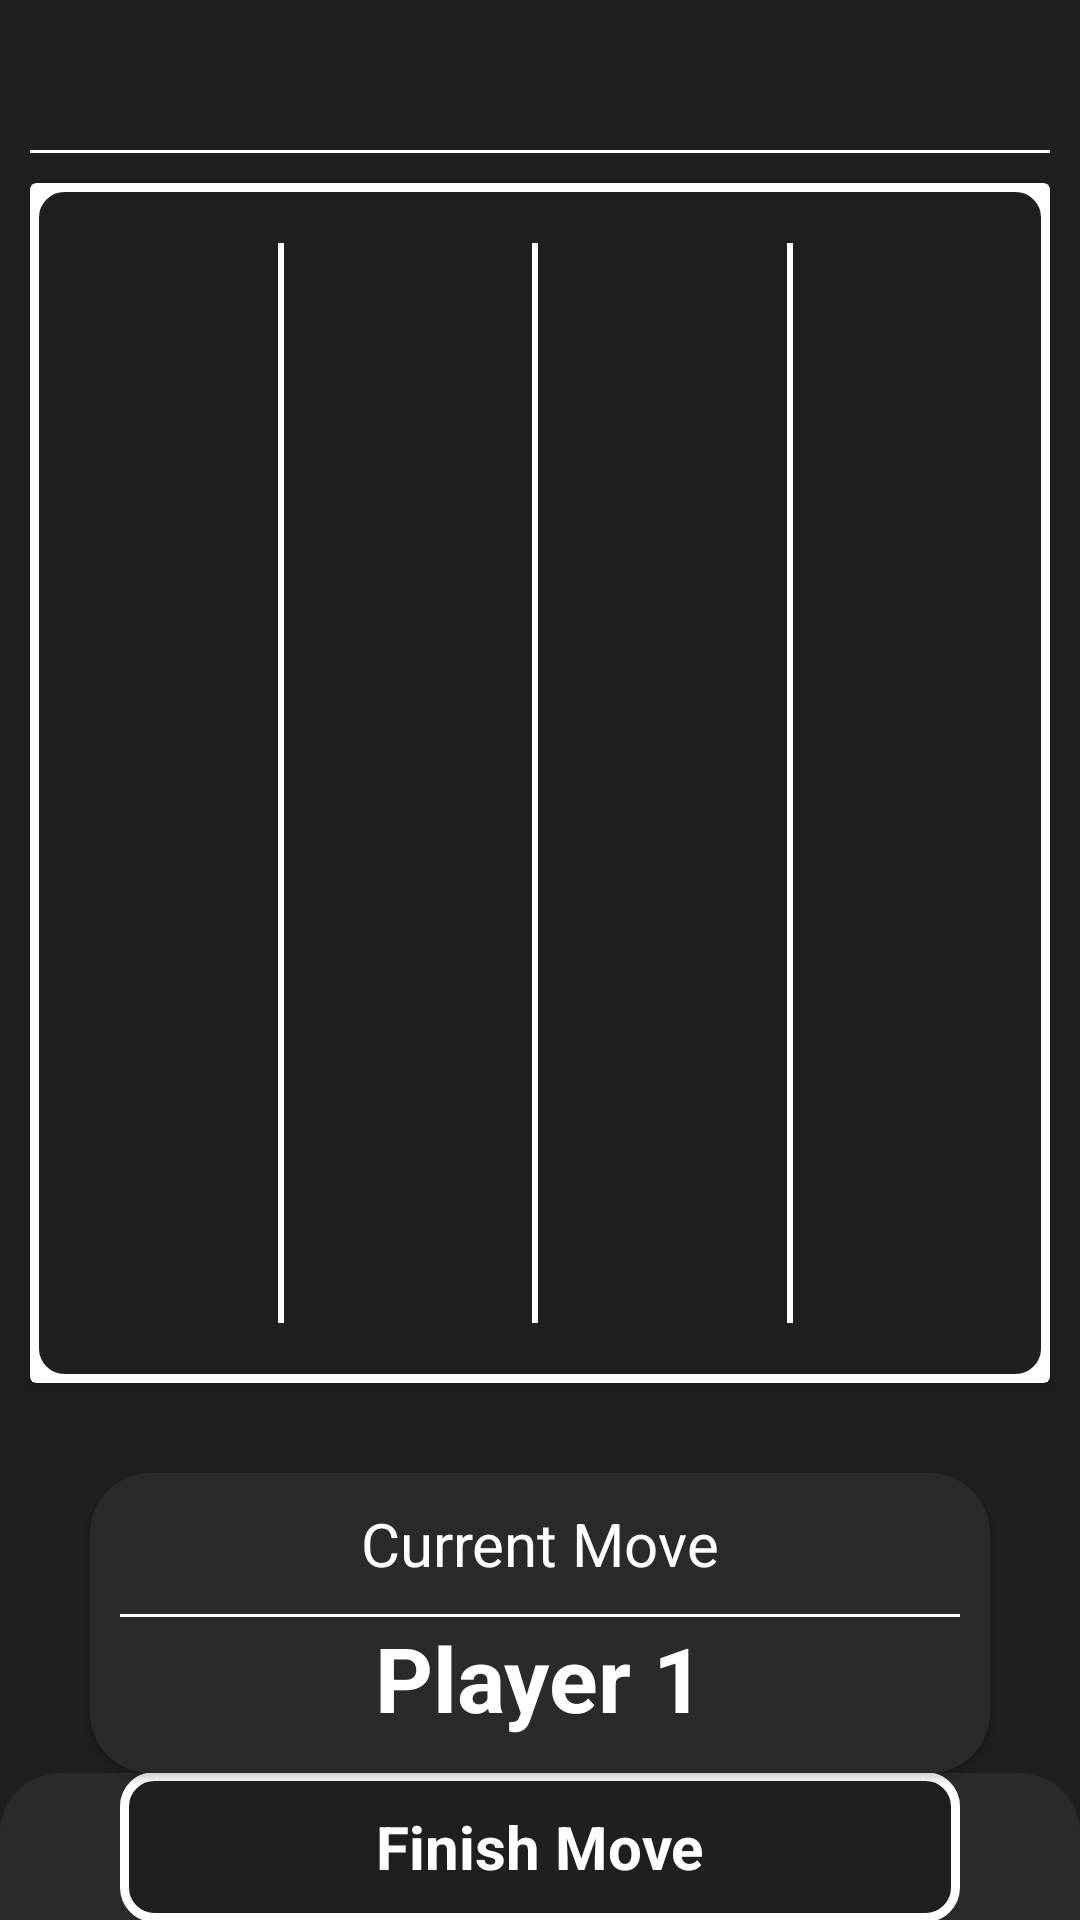

This screen was rendered from an Android layout file. Write that file and the resources it references.
<!-- AndroidManifest.xml: application theme Theme.AIGame -->
<!-- res/layout/activity_game.xml -->
<?xml version="1.0" encoding="utf-8"?>
<LinearLayout xmlns:android="http://schemas.android.com/apk/res/android"
    xmlns:app="http://schemas.android.com/apk/res-auto"
    android:background="#1f1f1f"
    xmlns:tools="http://schemas.android.com/tools"
    android:layout_width="match_parent"
    android:orientation="vertical"
    android:layout_height="match_parent"
    tools:context=".GameActivity">

    <View
        android:layout_marginEnd="10dp"
        android:layout_marginStart="10dp"
        android:layout_marginTop="50dp"
        android:background="@color/white"
        android:layout_width="match_parent"
        android:layout_height="1dp"/>

    <androidx.cardview.widget.CardView
        android:layout_margin="10dp"
        android:layout_width="match_parent"
        android:layout_height="400dp">

        <LinearLayout
            android:background="@drawable/btn1"
            android:orientation="horizontal"
            android:weightSum="160"
            android:layout_width="match_parent"
            android:layout_height="400dp">

            <LinearLayout
                android:padding="5dp"
                android:id="@+id/ll1"
                android:orientation="vertical"
                android:layout_weight="39"
                android:gravity="center_horizontal"
                android:layout_width="0dp"
                android:layout_height="match_parent">

            </LinearLayout>

            <View
                android:layout_weight="1"
                android:background="@color/white"
                android:layout_width="0dp"
                android:layout_marginBottom="20dp"
                android:layout_marginTop="20dp"
                android:layout_height="match_parent"/>

            <LinearLayout
                android:padding="5dp"
                android:id="@+id/ll2"
                android:orientation="vertical"
                android:layout_weight="39"
                android:gravity="center_horizontal"
                android:layout_width="0dp"
                android:layout_height="match_parent">

            </LinearLayout>

            <View
                android:layout_weight="1"
                android:background="@color/white"
                android:layout_width="0dp"
                android:layout_marginBottom="20dp"
                android:layout_marginTop="20dp"
                android:layout_height="match_parent"/>

            <LinearLayout
                android:padding="5dp"
                android:id="@+id/ll3"
                android:gravity="center_horizontal"
                android:orientation="vertical"
                android:layout_weight="39"
                android:layout_width="0dp"
                android:layout_height="match_parent">

            </LinearLayout>

            <View
                android:layout_weight="1"
                android:background="@color/white"
                android:layout_width="0dp"
                android:layout_marginBottom="20dp"
                android:layout_marginTop="20dp"
                android:layout_height="match_parent"/>

            <LinearLayout
                android:padding="5dp"
                android:id="@+id/ll4"
                android:gravity="center_horizontal"
                android:orientation="vertical"
                android:layout_weight="39"
                android:layout_width="0dp"
                android:layout_height="match_parent">


            </LinearLayout>

        </LinearLayout>
    </androidx.cardview.widget.CardView>

    <androidx.cardview.widget.CardView
        android:id="@+id/btnSinglePlayer"
        android:backgroundTint="#2a2a2b"
        app:cardCornerRadius="20dp"
        android:layout_marginTop="20dp"
        android:layout_marginStart="30dp"
        android:layout_marginEnd="30dp"
        android:layout_width="match_parent"
        android:layout_height="100dp">

        <LinearLayout
            android:orientation="vertical"
            android:layout_width="match_parent"
            android:layout_height="match_parent">

            <TextView
                android:layout_marginTop="10dp"
                android:layout_gravity="center_horizontal"
                android:textColor="@color/white"
                android:textSize="20sp"
                android:text="Current Move"
                android:layout_width="wrap_content"
                android:layout_height="wrap_content"/>

            <View
                android:layout_marginEnd="10dp"
                android:layout_marginStart="10dp"
                android:layout_marginTop="10dp"
                android:background="@color/white"
                android:layout_width="match_parent"
                android:layout_height="1dp"/>

            <TextView
                android:id="@+id/currentPlayer"
                android:layout_gravity="center"
                android:textStyle="bold"
                android:textSize="30sp"
                android:textColor="@color/white"
                android:text="Player 1"
                android:layout_width="wrap_content"
                android:layout_height="wrap_content"/>


        </LinearLayout>

    </androidx.cardview.widget.CardView>

    <RelativeLayout
        android:layout_width="match_parent"
        android:layout_height="match_parent">

        <LinearLayout
            android:gravity="center"
            android:background="@drawable/footer"
            android:layout_alignParentBottom="true"
            android:layout_width="match_parent"
            android:orientation="vertical"
            android:layout_height="100dp">

            <LinearLayout
                android:id="@+id/btnFinishMove"
                android:gravity="center"
                android:background="@drawable/btn1"
                android:layout_marginEnd="40dp"
                android:layout_marginStart="40dp"
                android:layout_width="match_parent"
                android:layout_height="50dp">

                <TextView
                    android:textColor="@color/white"
                    android:textStyle="bold"
                    android:textSize="20sp"
                    android:text="Finish Move"
                    android:layout_width="wrap_content"
                    android:layout_height="wrap_content"/>

            </LinearLayout>

            <LinearLayout
                android:gravity="center"
                android:visibility="gone"
                android:background="@drawable/btn1"
                android:layout_marginEnd="40dp"
                android:layout_marginStart="40dp"
                android:layout_width="match_parent"
                android:layout_height="50dp">

                <TextView
                    android:textColor="@color/white"
                    android:textStyle="bold"
                    android:textSize="20sp"
                    android:text="Play Again"
                    android:layout_width="wrap_content"
                    android:layout_height="wrap_content"/>

            </LinearLayout>

        </LinearLayout>

    </RelativeLayout>




</LinearLayout>
<!-- resources referenced by this layout -->
<resources>
  <!-- drawable btn1 (drawable) -->
  <?xml version="1.0" encoding="utf-8"?>
  <shape android:shape="rectangle" xmlns:android="http://schemas.android.com/apk/res/android">
  
      <stroke android:color="@color/white" android:width="3dp"/>
      <corners android:topRightRadius="10dp"
          android:topLeftRadius="10dp"
          android:bottomLeftRadius="10dp"
          android:bottomRightRadius="10dp"/>
      <solid android:color="#1f1f1f"/>
  
  </shape>
  <!-- drawable footer (drawable) -->
  <?xml version="1.0" encoding="utf-8"?>
  <shape android:shape="rectangle" xmlns:android="http://schemas.android.com/apk/res/android">
  
      <corners android:topLeftRadius="20dp" android:topRightRadius="20dp"/>
      <solid android:color="#2a2a2b"/>
  
  </shape>
  <style name="Theme.AIGame" parent="Theme.MaterialComponents.DayNight.NoActionBar">
          
          <item name="colorPrimary">@color/purple_500</item>
          <item name="colorPrimaryVariant">@color/purple_700</item>
          <item name="colorOnPrimary">@color/white</item>
          
          <item name="colorSecondary">@color/teal_200</item>
          <item name="colorSecondaryVariant">@color/teal_700</item>
          <item name="colorOnSecondary">@color/black</item>
          
          <item name="android:statusBarColor" tools:targetApi="l">?attr/colorPrimaryVariant</item>
          
      </style>
  <!-- not gathered from this repository: default colours our renderer supplied (Android Studio template values) -->
  <color name="purple_500">#FF6200EE</color>
  <color name="purple_700">#FF3700B3</color>
  <color name="teal_200">#FF03DAC5</color>
  <color name="teal_700">#FF018786</color>
  <color name="black">#FF000000</color>
  <color name="white">#FFFFFFFF</color>
</resources>
